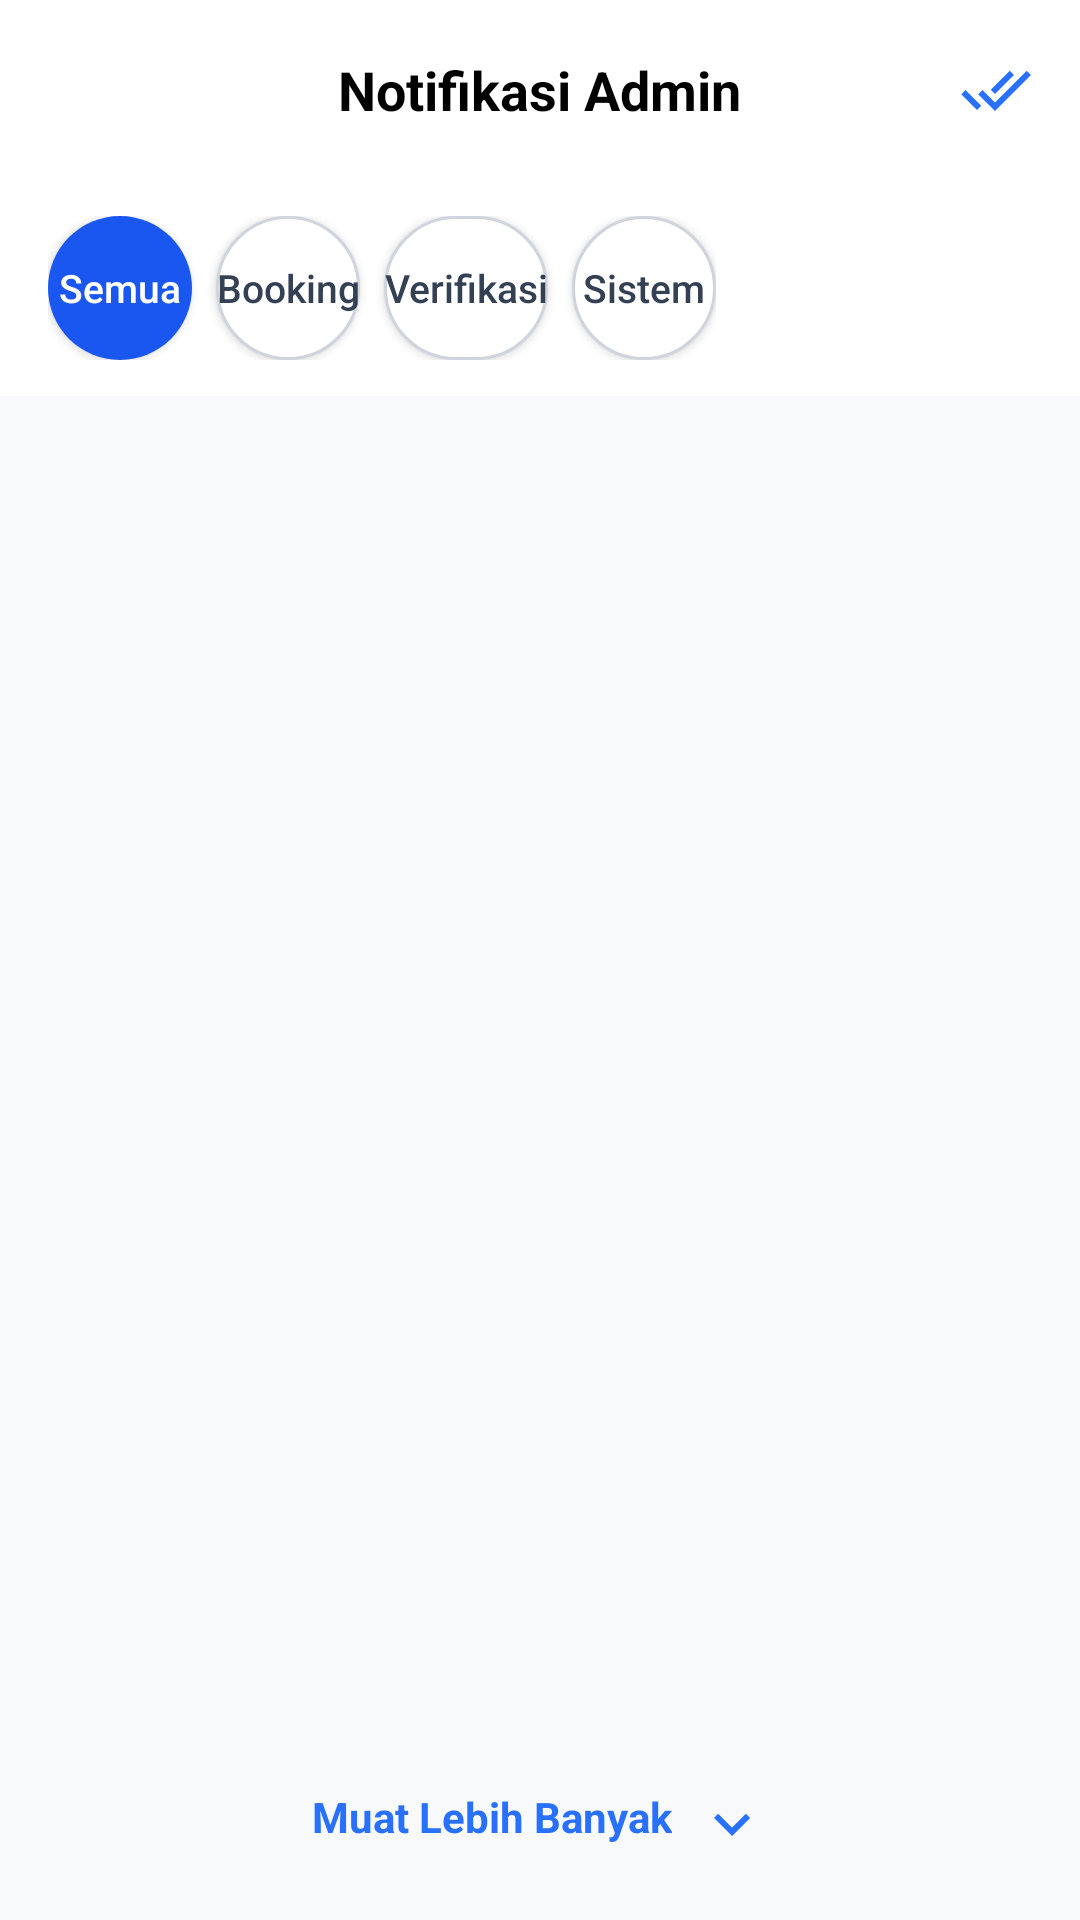

The Android layout XML behind this screen, and the referenced resources:
<!-- AndroidManifest.xml: application theme Theme.RentalSystem -->
<!-- res/layout/fragment_notifikasi.xml -->
<?xml version="1.0" encoding="utf-8"?>
<LinearLayout xmlns:android="http://schemas.android.com/apk/res/android"
    xmlns:app="http://schemas.android.com/apk/res-auto"
    android:layout_width="match_parent"
    android:layout_height="match_parent"
    android:background="#F8F9FB"
    android:orientation="vertical">

    <RelativeLayout
        android:layout_width="match_parent"
        android:layout_height="60dp"
        android:background="@android:color/white"
        android:paddingHorizontal="16dp">

        <ImageView
            android:id="@+id/btnBack"
            android:layout_width="24dp"
            android:layout_height="24dp"
            android:layout_centerVertical="true"
            android:src="@drawable/ic_chevron_left"
            app:tint="@android:color/black" />

        <TextView
            android:layout_width="wrap_content"
            android:layout_height="wrap_content"
            android:layout_centerInParent="true"
            android:text="Notifikasi Admin"
            android:textColor="@android:color/black"
            android:textSize="18sp"
            android:textStyle="bold" />

        <ImageView
            android:id="@+id/btnMarkAllRead"
            android:layout_width="24dp"
            android:layout_height="24dp"
            android:layout_alignParentEnd="true"
            android:layout_centerVertical="true"
            android:src="@drawable/ic_check_all"
            app:tint="#2970FF" />
    </RelativeLayout>

    <HorizontalScrollView
        android:layout_width="match_parent"
        android:layout_height="wrap_content"
        android:background="@android:color/white"
        android:paddingVertical="12dp"
        android:scrollbars="none">

        <LinearLayout
            android:layout_width="wrap_content"
            android:layout_height="wrap_content"
            android:orientation="horizontal"
            android:paddingHorizontal="16dp">

            <Button
                android:id="@+id/btnSemua"
                style="@style/FilterButtonActive"
                android:layout_width="wrap_content"
                android:layout_height="wrap_content"
                android:minHeight="48dp"
                android:minWidth="48dp"
                android:text="Semua" />

            <Button
                android:id="@+id/btnBooking"
                style="@style/FilterButtonInactive"
                android:layout_width="wrap_content"
                android:layout_height="wrap_content"
                android:layout_marginStart="8dp"
                android:minHeight="48dp"
                android:minWidth="48dp"
                android:text="Booking" />

            <Button
                android:id="@+id/btnVerifikasi"
                style="@style/FilterButtonInactive"
                android:layout_width="wrap_content"
                android:layout_height="wrap_content"
                android:layout_marginStart="8dp"
                android:minHeight="48dp"
                android:minWidth="48dp"
                android:text="Verifikasi" />

            <Button
                android:id="@+id/btnSistem"
                style="@style/FilterButtonInactive"
                android:layout_width="wrap_content"
                android:layout_height="wrap_content"
                android:layout_marginStart="8dp"
                android:minHeight="48dp"
                android:minWidth="48dp"
                android:text="Sistem" />
        </LinearLayout>
    </HorizontalScrollView>

    <androidx.recyclerview.widget.RecyclerView
        android:id="@+id/rvNotifikasi"
        android:layout_width="match_parent"
        android:layout_height="0dp"
        android:layout_weight="1"
        android:paddingBottom="20dp"
        app:layoutManager="androidx.recyclerview.widget.LinearLayoutManager" />

    <TextView
        android:id="@+id/btnLoadMore"
        android:layout_width="wrap_content"
        android:layout_height="wrap_content"
        android:layout_gravity="center_horizontal"
        android:layout_marginVertical="20dp"
        android:drawableEnd="@drawable/ic_chevron_down"
        android:drawablePadding="8dp"
        android:text="Muat Lebih Banyak"
        android:textColor="#2970FF"
        android:textSize="14sp"
        android:textStyle="bold" />

</LinearLayout>
<!-- resources referenced by this layout -->
<resources>
  <!-- drawable ic_check_all (drawable) -->
  <vector xmlns:android="http://schemas.android.com/apk/res/android"
      android:width="24dp"
      android:height="24dp"
      android:viewportWidth="24"
      android:viewportHeight="24">
      <path
          android:fillColor="#2970FF"
          android:pathData="M18,7l-1.41,-1.41 -6.34,6.34 1.41,1.41L18,7zM22.24,5.59L11.66,16.17 7.48,12l-1.41,1.41L11.66,19l12,-12 -1.42,-1.41zM0.41,13.41L5.67,18.67l1.41,-1.41L1.83,12l-1.42,1.41z"/>
  </vector>
  <!-- drawable ic_chevron_down (drawable) -->
  <vector xmlns:android="http://schemas.android.com/apk/res/android"
      android:width="24dp"
      android:height="24dp"
      android:viewportWidth="24"
      android:viewportHeight="24">
      <path
          android:fillColor="#2970FF"
          android:pathData="M7.41,8.59L12,13.17l4.59,-4.58L18,10l-6,6 -6,-6 1.41,-1.41z"/>
  </vector>
  <style name="FilterButtonActive">
          <item name="android:layout_width">wrap_content</item>
          <item name="android:layout_height">38dp</item>
          <item name="android:background">@drawable/bg_filter_active</item>
          <item name="android:textColor">@android:color/white</item>
          <item name="android:textAllCaps">false</item>
          <item name="android:textSize">13sp</item>
      </style>
  <style name="FilterButtonInactive">
          <item name="android:layout_width">wrap_content</item>
          <item name="android:layout_height">38dp</item>
          <item name="android:background">@drawable/bg_filter_inactive</item>
          <item name="android:textColor">#344054</item>
          <item name="android:textAllCaps">false</item>
          <item name="android:textSize">13sp</item>
      </style>
  <style name="Theme.RentalSystem" parent="Base.Theme.RentalSystem" />
  <!-- drawable bg_filter_active (drawable) -->
  <?xml version="1.0" encoding="utf-8"?>
  <shape xmlns:android="http://schemas.android.com/apk/res/android">
      <solid android:color="#1A56F0" /> <corners android:radius="24dp" /> </shape>
  <!-- drawable bg_filter_inactive (drawable) -->
  <?xml version="1.0" encoding="utf-8"?>
  <shape xmlns:android="http://schemas.android.com/apk/res/android">
      <solid android:color="#FFFFFF" />
      <corners android:radius="24dp" />
      <stroke
          android:width="1dp"
          android:color="#D0D5DD" />
  </shape>
  <style name="Base.Theme.RentalSystem" parent="Theme.Material3.DayNight.NoActionBar">
          
      </style>
</resources>
